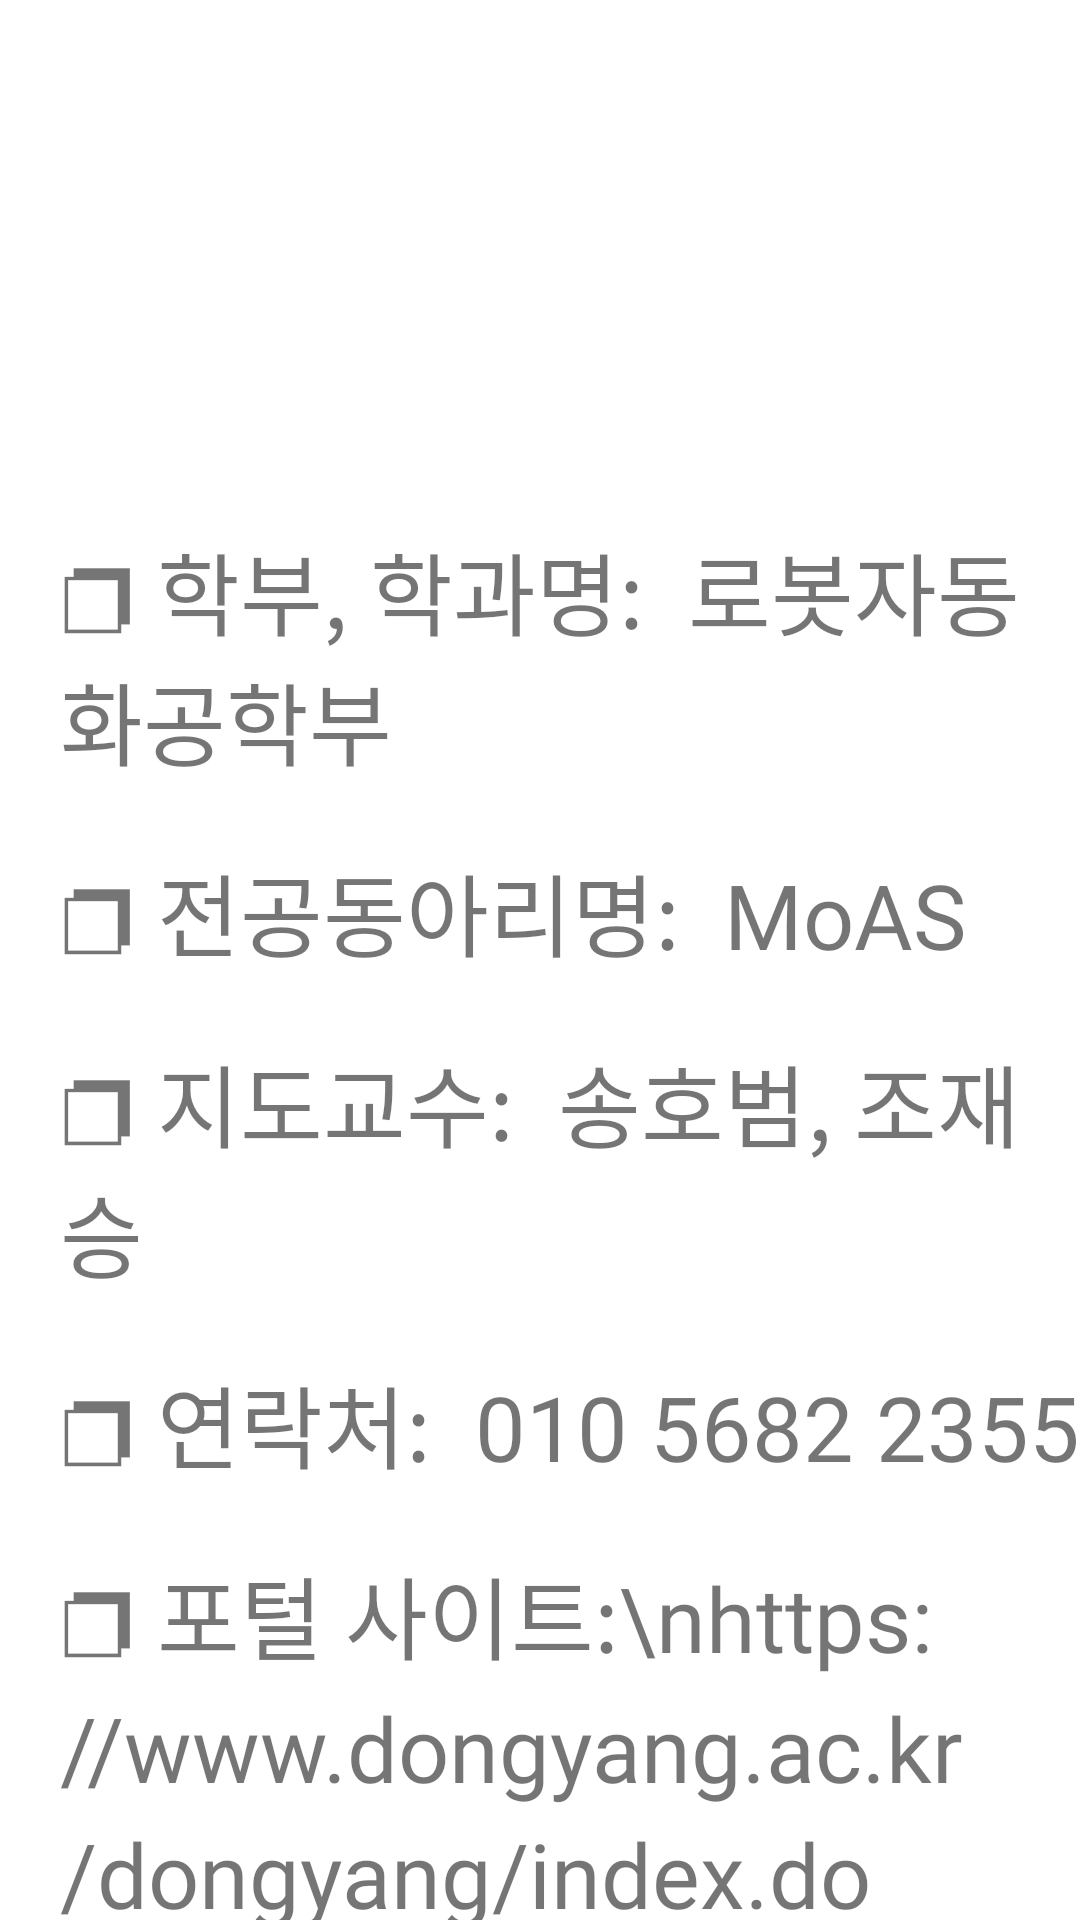

The Android layout XML behind this screen, and the referenced resources:
<!-- AndroidManifest.xml: application theme Theme.TestKT -->
<!-- res/layout/activity_sub_menu.xml -->
<?xml version="1.0" encoding="utf-8"?>
<LinearLayout xmlns:android="http://schemas.android.com/apk/res/android"
    xmlns:tools="http://schemas.android.com/tools"
    android:layout_width="match_parent"
    android:layout_height="match_parent"
    android:orientation="vertical"
    android:background="@drawable/introduce"
    tools:context=".SubActivity_menu">

    <TextView
        android:layout_width="wrap_content"
        android:layout_height="wrap_content"
        android:text="❐ 학부, 학과명:  로봇자동화공학부"
        android:fontFamily="@font/hanna"
        android:textSize="30dp"
        android:layout_marginTop="175dp"
        android:layout_marginLeft="20dp"/>

    <TextView
        android:id="@+id/call_btn"
        android:layout_marginTop="20dp"
        android:layout_width="wrap_content"
        android:layout_height="wrap_content"
        android:text="❐ 전공동아리명:  MoAS"
        android:fontFamily="@font/hanna"
        android:textSize="30dp"
        android:layout_marginLeft="20dp"/>

    <TextView
        android:layout_marginTop="20dp"
        android:layout_width="wrap_content"
        android:layout_height="wrap_content"
        android:text="❐ 지도교수:  송호범, 조재승"
        android:fontFamily="@font/hanna"
        android:textSize="30dp"
        android:layout_marginLeft="20dp"/>

    <TextView
        android:layout_marginTop="20dp"
        android:layout_width="wrap_content"
        android:layout_height="wrap_content"
        android:text="❐ 연락처:  010 5682 2355"
        android:fontFamily="@font/hanna"
        android:textSize="30dp"
        android:layout_marginLeft="20dp"/>

    <TextView
        android:id="@+id/potal"
        android:lineSpacingExtra="7dp"
        android:layout_marginTop="20dp"
        android:layout_width="wrap_content"
        android:layout_height="wrap_content"
        android:text="❐ 포털 사이트:\nhttps://www.dongyang.ac.kr/dongyang/index.do"
        android:fontFamily="@font/hanna"
        android:textSize="30dp"
        android:layout_marginLeft="20dp"/>

    <TextView
        android:lineSpacingExtra="7dp"
        android:layout_marginTop="20dp"
        android:layout_width="wrap_content"
        android:layout_height="wrap_content"
        android:text="❐ 전공동아리 소개:  \nMobile of Automation System의 약자로\n이름에 걸맞게 모바일 애플리케이션을 개발하며 이를 자동화 시스템과 연결할 수 있는 작품들을
        \n개발하고 있습니다."
        android:fontFamily="@font/hanna"
        android:textSize="30dp"
        android:layout_marginLeft="20dp"/>








</LinearLayout>
<!-- resources referenced by this layout -->
<resources>
  <style name="Theme.TestKT" parent="Theme.MaterialComponents.DayNight.DarkActionBar">
          
          <item name="windowNoTitle">true</item>
          <item name="colorPrimary">@color/purple_500</item>
          <item name="colorPrimaryVariant">@color/purple_700</item>
          <item name="colorOnPrimary">@color/white</item>
          
          <item name="colorSecondary">@color/teal_200</item>
          <item name="colorSecondaryVariant">@color/teal_700</item>
          <item name="colorOnSecondary">@color/black</item>
          
          <item name="android:statusBarColor">@color/blue2</item> tools:targetApi="l"&gt;?attr/colorPrimaryVariant
          
          <item name="windowActionBar">false</item>
  
      </style>
  <color name="purple_500">#FF6200EE</color>
  <color name="purple_700">#FF3700B3</color>
  <color name="white">#FFFFFFFF</color>
  <color name="teal_200">#FF03DAC5</color>
  <color name="teal_700">#FF018786</color>
  <color name="black">#FF000000</color>
  <color name="blue2">#78BFD3</color>
</resources>
